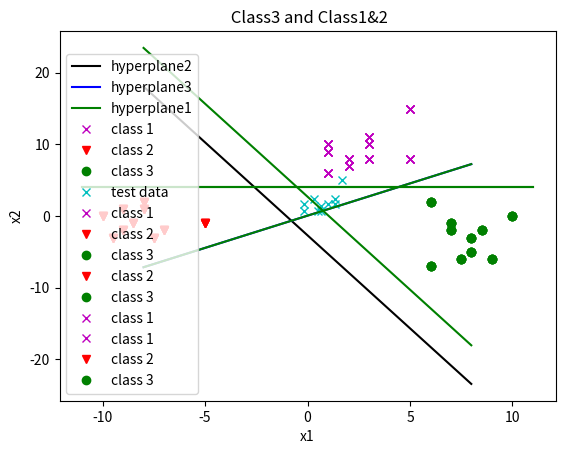

Generate this figure with matplotlib:
import random
import numpy as np
import matplotlib.pyplot as plt

class1=[]
class2=[]
class3=[]


yl = [[-12, 12], [(-12+6)/4*(-0.5)+3, (12+6)/4*(-0.5)+3]]
xl = [[(-12+6)/4, (12+6)/4], [(-12+6)/4, (12+6)/4]] 



for i in range(len(xl)):
  def function2(x):
    return (0.239+0.23*x)/ (-0.0886)
  def function3(x):
    return (-0.0145-0.261*x)/ (-0.29)
     
     
x2=np.arange(-8, 8, 0.01)
y2=function2(x2)
line2,=plt.plot(x2,y2,color='k')


x3=np.arange(-8, 8, 0.01)
y3=function3(x3)
line3,=plt.plot(x3,y3,color='b')

  
    #line1,= plt.plot([8, -6], [4, 4], color='g')
   # line2,= plt.plot([-1, 0.5], [-18, 18], color='k')
    #line3,= plt.plot([10, -2.5], [15, -20], color='b')



line1,=plt.plot([11, -11], [4, 4], color='g')

test=[[ 1.66666667,  5 ],
 [ 0.66666667 , 0.66666667],
 [ 0.33333333  ,2.33333333],
 [ 1.33333333 , 1.66666667],
 [ 1.33333333 , 2.33333333],
 [-0.16666667 , 0.66666667],
 [ 0.5     ,    0.66666667],
 [ 1,         1.66666667],
 [ 0.66666667 , 1.33333333],
 [-0.16666667 , 1.66666667]]
class1 = [[5,15],[5, 8],[2, 7],[1, 9],[3, 11],[1, 10],[3, 10],[3, 8],[2, 8],[1, 6]]
class2=[[-10,0],[-9, 1],[-8, 1],[-5,-1],[-8, 2],[-9, -2],[-9.5, -3],[-8.5, -1],[-7, -2],[-7.5, -3]]
class3= [[10,0],[6, -7],[7, -1],[8, -3],[9, -6],[7.5, -6],[8, -5],[8.5, -2],[7, -2],[6, 2]]

for n in class1:
    dot1, =plt.plot(n[0],n[1],'mx')
for n in class2:
    dot2, =plt.plot(n[0],n[1],'rv')
for n in class3:
    dot3, =plt.plot(n[0],n[1],'go')
for n in test:
    dot4, =plt.plot(n[0],n[1],'cx')

dot1.set_label('class 1')
dot2.set_label('class 2')
dot3.set_label('class 3')
dot4.set_label('test data')
line1.set_label('hyperplane1')
line2.set_label('hyperplane2')
line3.set_label('hyperplane3')
plt.xlabel('x1')
plt.ylabel('x2')
plt.legend(loc='lower left')
plt.title("Non-separable region")
# for n in range(500):
#     x=random.randint(-2,3)
#     y=random.randint(-10,10)
#     temp1=4*x-6
#     temp2=-0.5*x+3
#     if y>temp1 and y>temp2:
#         if [x,y] not in class1 and len(class1)<10:
#             class1.append([x,y])
#             plt.plot(x,y,'bx')
#     if y>temp1 and y<temp2 and len(class2)<10:
#         if [x,y] not in class3:
#             class2.append([x,y])
#             plt.plot(x,y,'ro')
#     if y<temp1 and y<temp2 and len(class3)<10:
#         if [x,y] not in class3:
#             class3.append([x,y])
#             plt.plot(x,y,'g*')
plt.show()
print("class1:",class1)
print("class2:",class2)
print("class3:",class3)






for n in class1:
    dot1, =plt.plot(n[0],n[1],'mx')
for n in class2:
    dot2, =plt.plot(n[0],n[1],'rv')
for n in class3:
    dot3, =plt.plot(n[0],n[1],'go')

dot1.set_label('class 1')
dot2.set_label('class 2')
dot3.set_label('class 3')

line,=plt.plot([11, -11], [4, 4], color='g')
plt.xlabel('x1')
plt.ylabel('x2')
plt.legend(loc='upper left')
plt.title("Class1 and Class2&3")
plt.show()





for n in class2:
    dot2, =plt.plot(n[0],n[1],'rv')
dot2.set_label('class 2')
for n in class3 :
    dot3, =plt.plot(n[0],n[1],'go')
dot3.set_label('class 3')    
for n in class1:
    dot1, =plt.plot(n[0],n[1],'mx')
dot1.set_label('class 1')

def function(x):
    return (-0.2389+0.23*x)/ (-0.0886)
     
x1=np.arange(-8, 8, 0.01)
y1=function(x1)
line4,=plt.plot(x1,y1,color='g')

plt.xlabel('x1')
plt.ylabel('x2')
plt.legend(loc='upper left')
plt.title("Class2 and Class1&3")
plt.show()

for n in class1:
    dot1, =plt.plot(n[0],n[1],'mx')
for n in class2:
    dot2, =plt.plot(n[0],n[1],'rv')
for n in class3:
    dot3, =plt.plot(n[0],n[1],'go')
def function(x):
    return (-0.0145-0.261*x)/ (-0.29)
     
x1=np.arange(-8, 8, 0.01)
y1=function(x1)
line4,=plt.plot(x1,y1,color='g')

dot1.set_label('class 1')
dot2.set_label('class 2')
dot3.set_label('class 3')
plt.xlabel('x1')
plt.ylabel('x2')
plt.legend(loc='lower left')
plt.title(" Class3 and Class1&2")
plt.show()
